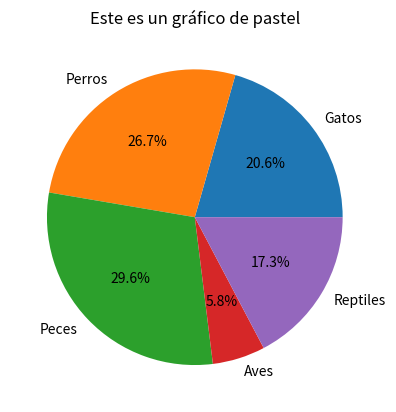

Write the Python code that produced this figure.
import matplotlib.pyplot as plt

#Datos a graficar
animales = ['Gatos', 'Perros', 'Peces', 'Aves', 'Reptiles']
valores = [50,65,72,14,42]

#Crear el gráfico
plt.pie(valores, labels=animales, autopct='%1.1f%%')

#Añadir título
plt.title('Este es un gráfico de pastel')

#mostrar el gráfico en pantalla
plt.show()